The GitHub repository TonyVu258/dataset-build contains a labelled image folder "Cay-sau-rieng" with 10 categories: anthracnose disease, canker disease, fruit rot, mealybug infestation, pink disease, sooty mold, stem blight, stem cracking gummosis, thrips disease, yellow leaf. Examples follow, each with its label.

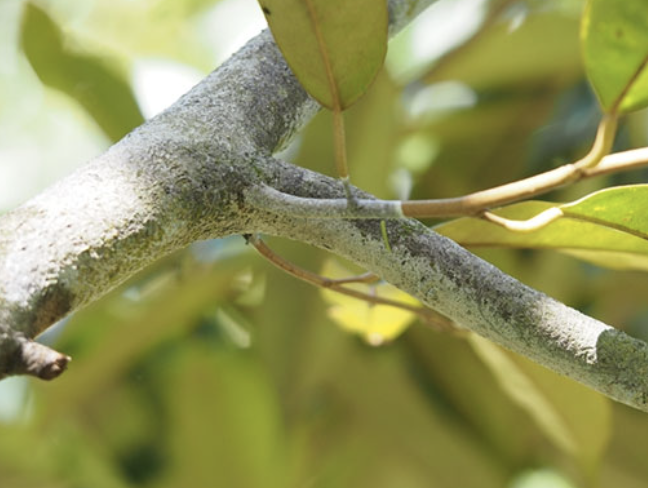
Label: pink disease

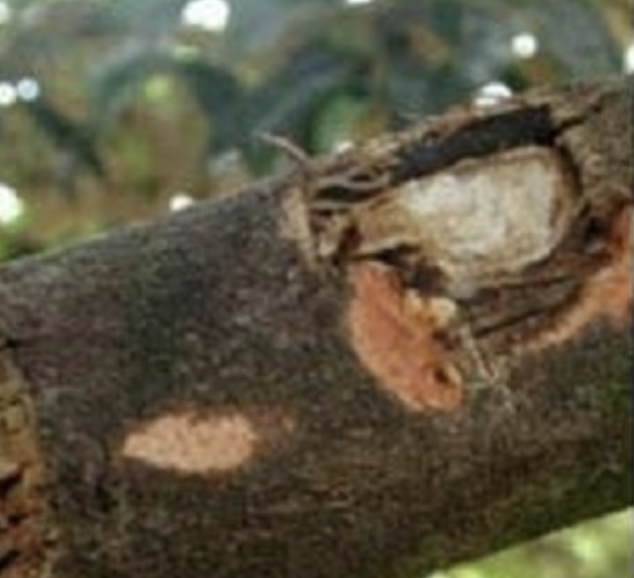
Label: stem cracking gummosis

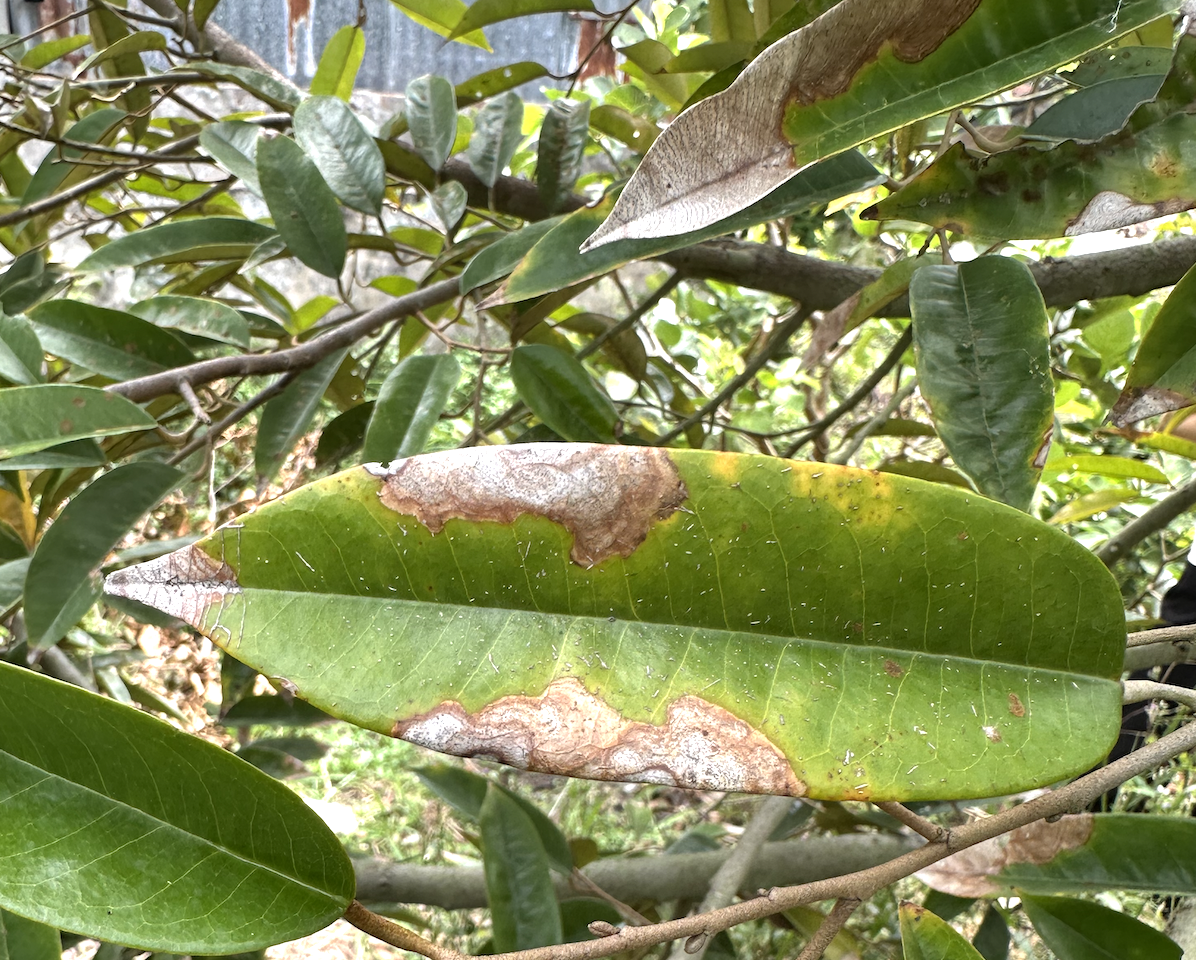
Label: anthracnose disease

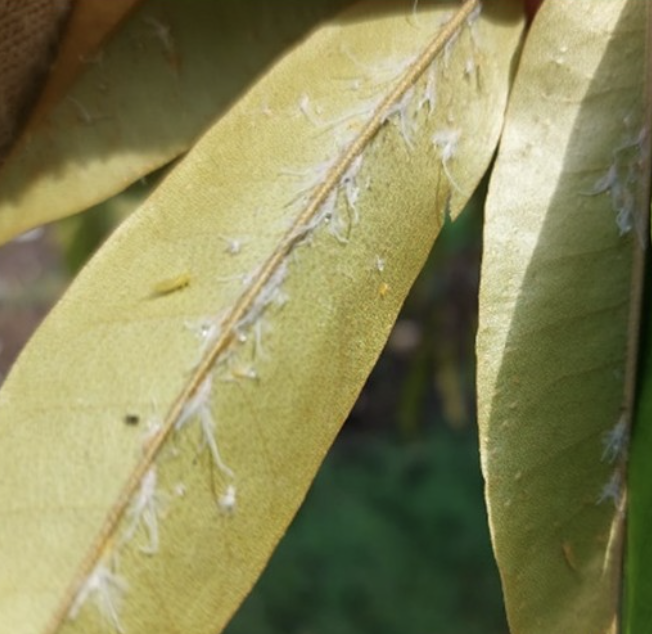
Label: mealybug infestation

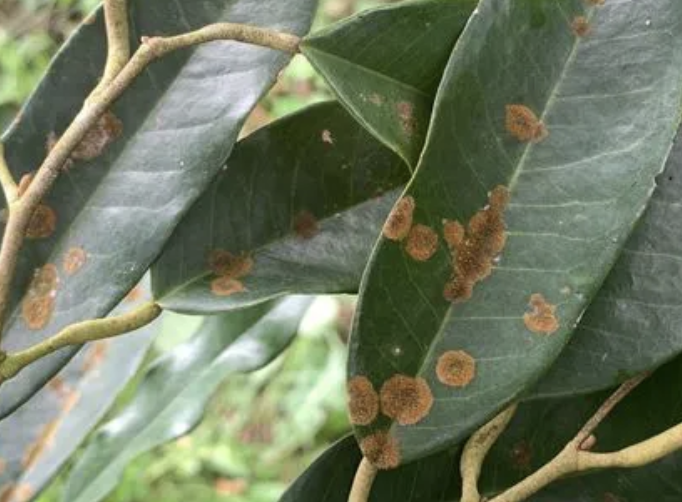
Label: stem blight

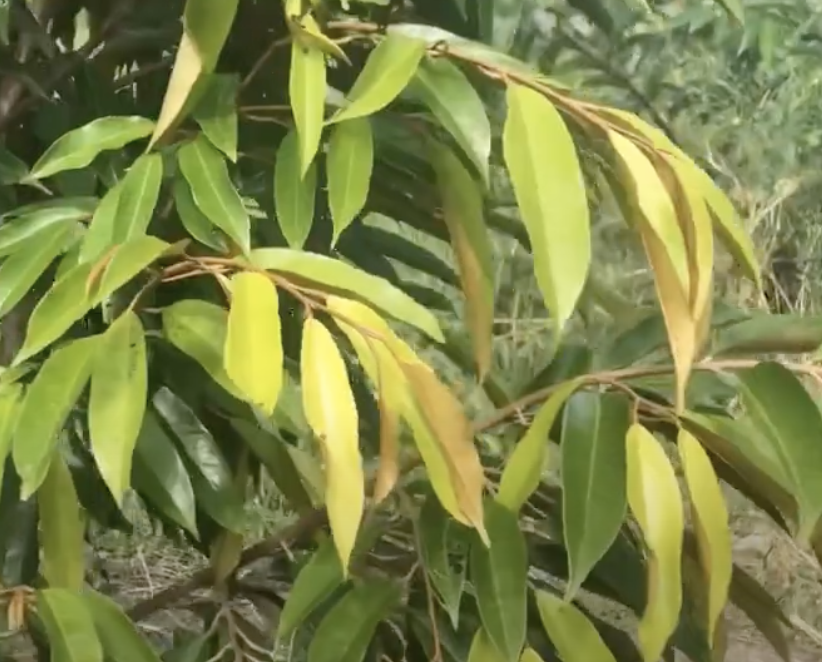
Label: yellow leaf
